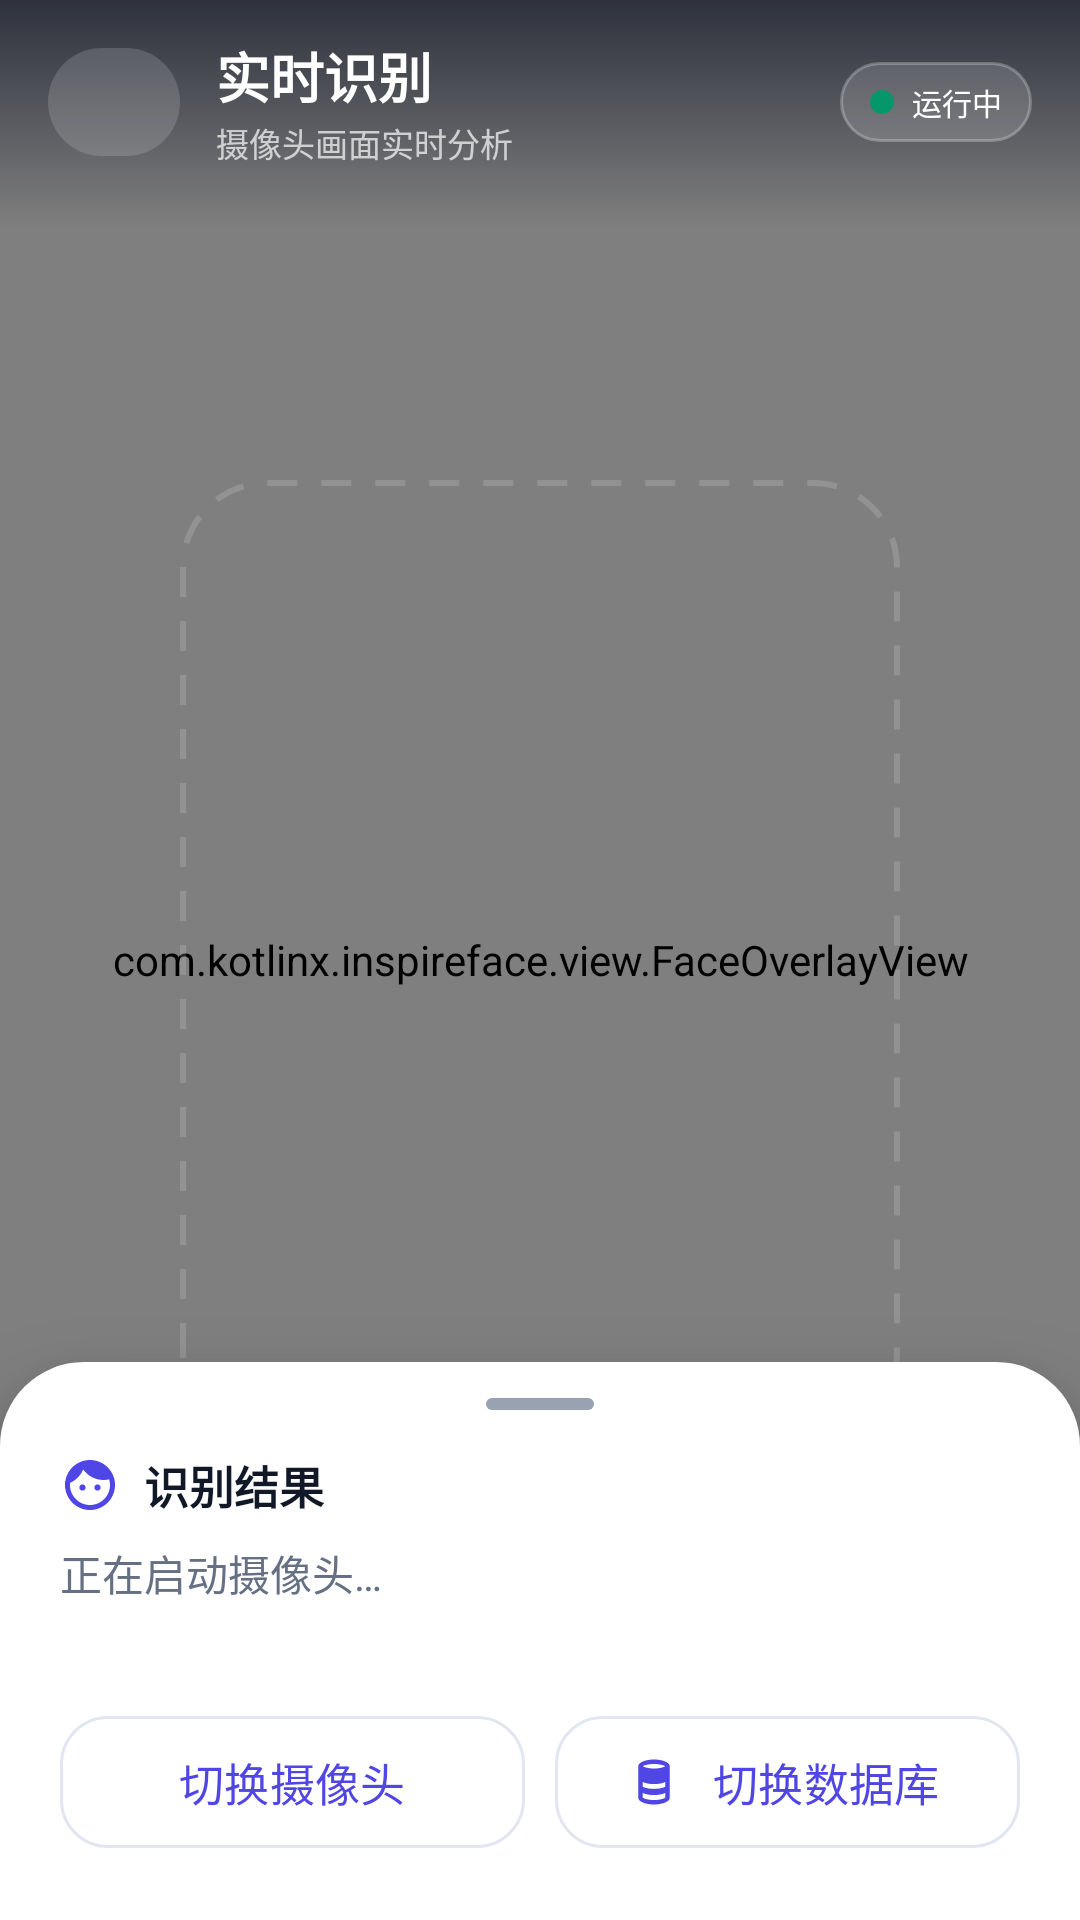

Reconstruct the res/layout file that produces this screen, plus the resources it refers to.
<!-- AndroidManifest.xml: application theme Theme.InspireFaceExample -->
<!-- res/layout/activity_camera_recognize.xml -->
<?xml version="1.0" encoding="utf-8"?>
<androidx.constraintlayout.widget.ConstraintLayout xmlns:android="http://schemas.android.com/apk/res/android"
    xmlns:app="http://schemas.android.com/apk/res-auto"
    android:id="@+id/root"
    android:layout_width="match_parent"
    android:layout_height="match_parent"
    android:background="@color/preview_background">

    <FrameLayout
        android:id="@+id/previewContainer"
        android:layout_width="0dp"
        android:layout_height="0dp"
        android:background="@color/preview_background"
        app:layout_constraintBottom_toBottomOf="parent"
        app:layout_constraintEnd_toEndOf="parent"
        app:layout_constraintStart_toStartOf="parent"
        app:layout_constraintTop_toTopOf="parent">

        <androidx.camera.view.PreviewView
            android:id="@+id/previewView"
            android:layout_width="match_parent"
            android:layout_height="match_parent"
            app:scaleType="fillCenter" />

        <com.kotlinx.inspireface.view.FaceOverlayView
            android:id="@+id/faceOverlayView"
            android:layout_width="match_parent"
            android:layout_height="match_parent" />

        <View
            android:layout_width="240dp"
            android:layout_height="320dp"
            android:layout_gravity="center"
            android:alpha="0.75"
            android:background="@drawable/bg_face_guide" />

        <LinearLayout
            android:id="@+id/topBar"
            android:layout_width="match_parent"
            android:layout_height="wrap_content"
            android:layout_gravity="top"
            android:background="@drawable/bg_camera_top_scrim"
            android:gravity="center_vertical"
            android:orientation="horizontal"
            android:paddingStart="16dp"
            android:paddingTop="12dp"
            android:paddingEnd="16dp"
            android:paddingBottom="20dp">

            <com.google.android.material.button.MaterialButton
                android:id="@+id/btnBack"
                style="@style/Widget.InspireFace.Button.Icon"
                android:layout_width="44dp"
                android:layout_height="44dp"
                app:backgroundTint="@color/glass_white"
                app:icon="@drawable/ic_arrow_back"
                app:iconTint="@color/white" />

            <LinearLayout
                android:layout_width="0dp"
                android:layout_height="wrap_content"
                android:layout_marginStart="12dp"
                android:layout_weight="1"
                android:orientation="vertical">

                <TextView
                    android:layout_width="wrap_content"
                    android:layout_height="wrap_content"
                    android:fontFamily="sans-serif-medium"
                    android:text="实时识别"
                    android:textColor="@color/white"
                    android:textSize="18sp"
                    android:textStyle="bold" />

                <TextView
                    android:layout_width="wrap_content"
                    android:layout_height="wrap_content"
                    android:layout_marginTop="1dp"
                    android:text="摄像头画面实时分析"
                    android:textColor="@color/white_70"
                    android:textSize="11sp" />
            </LinearLayout>

            <TextView
                android:layout_width="wrap_content"
                android:layout_height="wrap_content"
                android:background="@drawable/bg_pill_translucent"
                android:drawableStart="@drawable/bg_dot_success"
                android:drawablePadding="6dp"
                android:gravity="center_vertical"
                android:paddingStart="10dp"
                android:paddingTop="6dp"
                android:paddingEnd="10dp"
                android:paddingBottom="6dp"
                android:text="运行中"
                android:textColor="@color/white"
                android:textSize="10sp" />
        </LinearLayout>
    </FrameLayout>

    <LinearLayout
        android:id="@+id/panel"
        android:layout_width="0dp"
        android:layout_height="wrap_content"
        android:background="@drawable/bg_bottom_panel"
        android:elevation="16dp"
        android:orientation="vertical"
        android:paddingStart="20dp"
        android:paddingTop="12dp"
        android:paddingEnd="20dp"
        android:paddingBottom="20dp"
        app:layout_constraintBottom_toBottomOf="parent"
        app:layout_constraintEnd_toEndOf="parent"
        app:layout_constraintStart_toStartOf="parent">

        <View
            android:layout_width="36dp"
            android:layout_height="4dp"
            android:layout_gravity="center_horizontal"
            android:background="@drawable/bg_handle" />

        <LinearLayout
            android:layout_width="match_parent"
            android:layout_height="wrap_content"
            android:layout_marginTop="14dp"
            android:gravity="center_vertical"
            android:orientation="horizontal">

            <ImageView
                android:layout_width="20dp"
                android:layout_height="20dp"
                android:contentDescription="@null"
                android:src="@drawable/ic_face"
                app:tint="@color/brand_primary" />

            <TextView
                android:layout_width="wrap_content"
                android:layout_height="wrap_content"
                android:layout_marginStart="8dp"
                android:fontFamily="sans-serif-medium"
                android:text="识别结果"
                android:textColor="?attr/colorOnSurface"
                android:textSize="15sp"
                android:textStyle="bold" />
        </LinearLayout>

        <TextView
            android:id="@+id/tvResult"
            android:layout_width="match_parent"
            android:layout_height="wrap_content"
            android:layout_marginTop="8dp"
            android:ellipsize="end"
            android:lineSpacingExtra="3dp"
            android:maxLines="5"
            android:minLines="2"
            android:text="正在启动摄像头…"
            android:textColor="?attr/colorOnSurfaceVariant"
            android:textSize="14sp" />

        <LinearLayout
            android:layout_width="match_parent"
            android:layout_height="wrap_content"
            android:layout_marginTop="14dp"
            android:orientation="horizontal">

            <com.google.android.material.button.MaterialButton
                android:id="@+id/btnSwitchCamera"
                style="@style/Widget.InspireFace.Button.Outlined"
                android:layout_width="0dp"
                android:layout_height="wrap_content"
                android:layout_weight="1"
                android:text="切换摄像头"
                app:icon="@drawable/ic_switch_camera"
                app:iconSize="18dp" />

            <com.google.android.material.button.MaterialButton
                android:id="@+id/btnChangeDB"
                style="@style/Widget.InspireFace.Button.Outlined"
                android:layout_width="0dp"
                android:layout_height="wrap_content"
                android:layout_marginStart="10dp"
                android:layout_weight="1"
                android:text="切换数据库"
                app:icon="@drawable/ic_database"
                app:iconSize="18dp" />
        </LinearLayout>
    </LinearLayout>
</androidx.constraintlayout.widget.ConstraintLayout>
<!-- resources referenced by this layout -->
<resources>
  <color name="brand_primary">#4F46E5</color>
  <color name="glass_white">#26FFFFFF</color>
  <color name="preview_background">#0B1020</color>
  <color name="white">#FFFFFFFF</color>
  <color name="white_70">#B3FFFFFF</color>
  <!-- drawable bg_bottom_panel (drawable) -->
  <?xml version="1.0" encoding="utf-8"?>
  <shape xmlns:android="http://schemas.android.com/apk/res/android"
      android:shape="rectangle">
      <solid android:color="@color/card_surface" />
      <corners
          android:topLeftRadius="28dp"
          android:topRightRadius="28dp" />
  </shape>
  <!-- drawable bg_camera_top_scrim (drawable) -->
  <?xml version="1.0" encoding="utf-8"?>
  <shape xmlns:android="http://schemas.android.com/apk/res/android"
      android:shape="rectangle">
      <gradient
          android:angle="270"
          android:endColor="#000B1020"
          android:startColor="#B30B1020" />
  </shape>
  <!-- drawable bg_dot_success (drawable) -->
  <?xml version="1.0" encoding="utf-8"?>
  <shape xmlns:android="http://schemas.android.com/apk/res/android"
      android:shape="oval">
      <solid android:color="@color/success" />
      <size
          android:width="8dp"
          android:height="8dp" />
  </shape>
  <!-- drawable bg_face_guide (drawable) -->
  <?xml version="1.0" encoding="utf-8"?>
  <shape xmlns:android="http://schemas.android.com/apk/res/android"
      android:shape="rectangle">
      <solid android:color="@android:color/transparent" />
      <stroke
          android:width="2dp"
          android:color="@color/white_20"
          android:dashGap="8dp"
          android:dashWidth="10dp" />
      <corners android:radius="28dp" />
  </shape>
  <!-- drawable bg_handle (drawable) -->
  <?xml version="1.0" encoding="utf-8"?>
  <shape xmlns:android="http://schemas.android.com/apk/res/android"
      android:shape="rectangle">
      <solid android:color="@color/text_tertiary" />
      <corners android:radius="2dp" />
      <size
          android:width="36dp"
          android:height="4dp" />
  </shape>
  <!-- drawable bg_pill_translucent (drawable) -->
  <?xml version="1.0" encoding="utf-8"?>
  <shape xmlns:android="http://schemas.android.com/apk/res/android"
      android:shape="rectangle">
      <solid android:color="@color/glass_white" />
      <stroke
          android:width="1dp"
          android:color="@color/glass_white_stroke" />
      <corners android:radius="100dp" />
  </shape>
  <style name="Widget.InspireFace.Button.Outlined" parent="Widget.Material3.Button.OutlinedButton">
          <item name="android:minHeight">52dp</item>
          <item name="android:textSize">15sp</item>
          <item name="cornerRadius">16dp</item>
          <item name="iconPadding">8dp</item>
          <item name="strokeColor">?attr/colorOutline</item>
      </style>
  <style name="Theme.InspireFaceExample" parent="Base.Theme.InspireFaceExample" />
  <color name="card_surface">#FFFFFFFF</color>
  <color name="success">#059669</color>
  <color name="white_20">#33FFFFFF</color>
  <color name="text_tertiary">#98A2B3</color>
  <color name="glass_white_stroke">#40FFFFFF</color>
  <color name="brand_on_primary">#FFFFFFFF</color>
  <color name="brand_primary_container">#E0E7FF</color>
  <color name="brand_on_primary_container">#312E81</color>
  <color name="brand_secondary">#0284C7</color>
  <color name="brand_secondary_soft">#E0F2FE</color>
  <color name="text_primary">#111827</color>
  <color name="brand_violet">#7C3AED</color>
  <color name="card_surface_alt">#F1F3FA</color>
  <color name="text_secondary">#667085</color>
  <color name="outline">#E2E6F0</color>
  <color name="outline_variant">#EDEFF7</color>
  <color name="error">#DC2626</color>
  <color name="error_container">#FEE2E2</color>
  <color name="on_error_container">#991B1B</color>
  <color name="app_background">#F3F4FA</color>
</resources>
